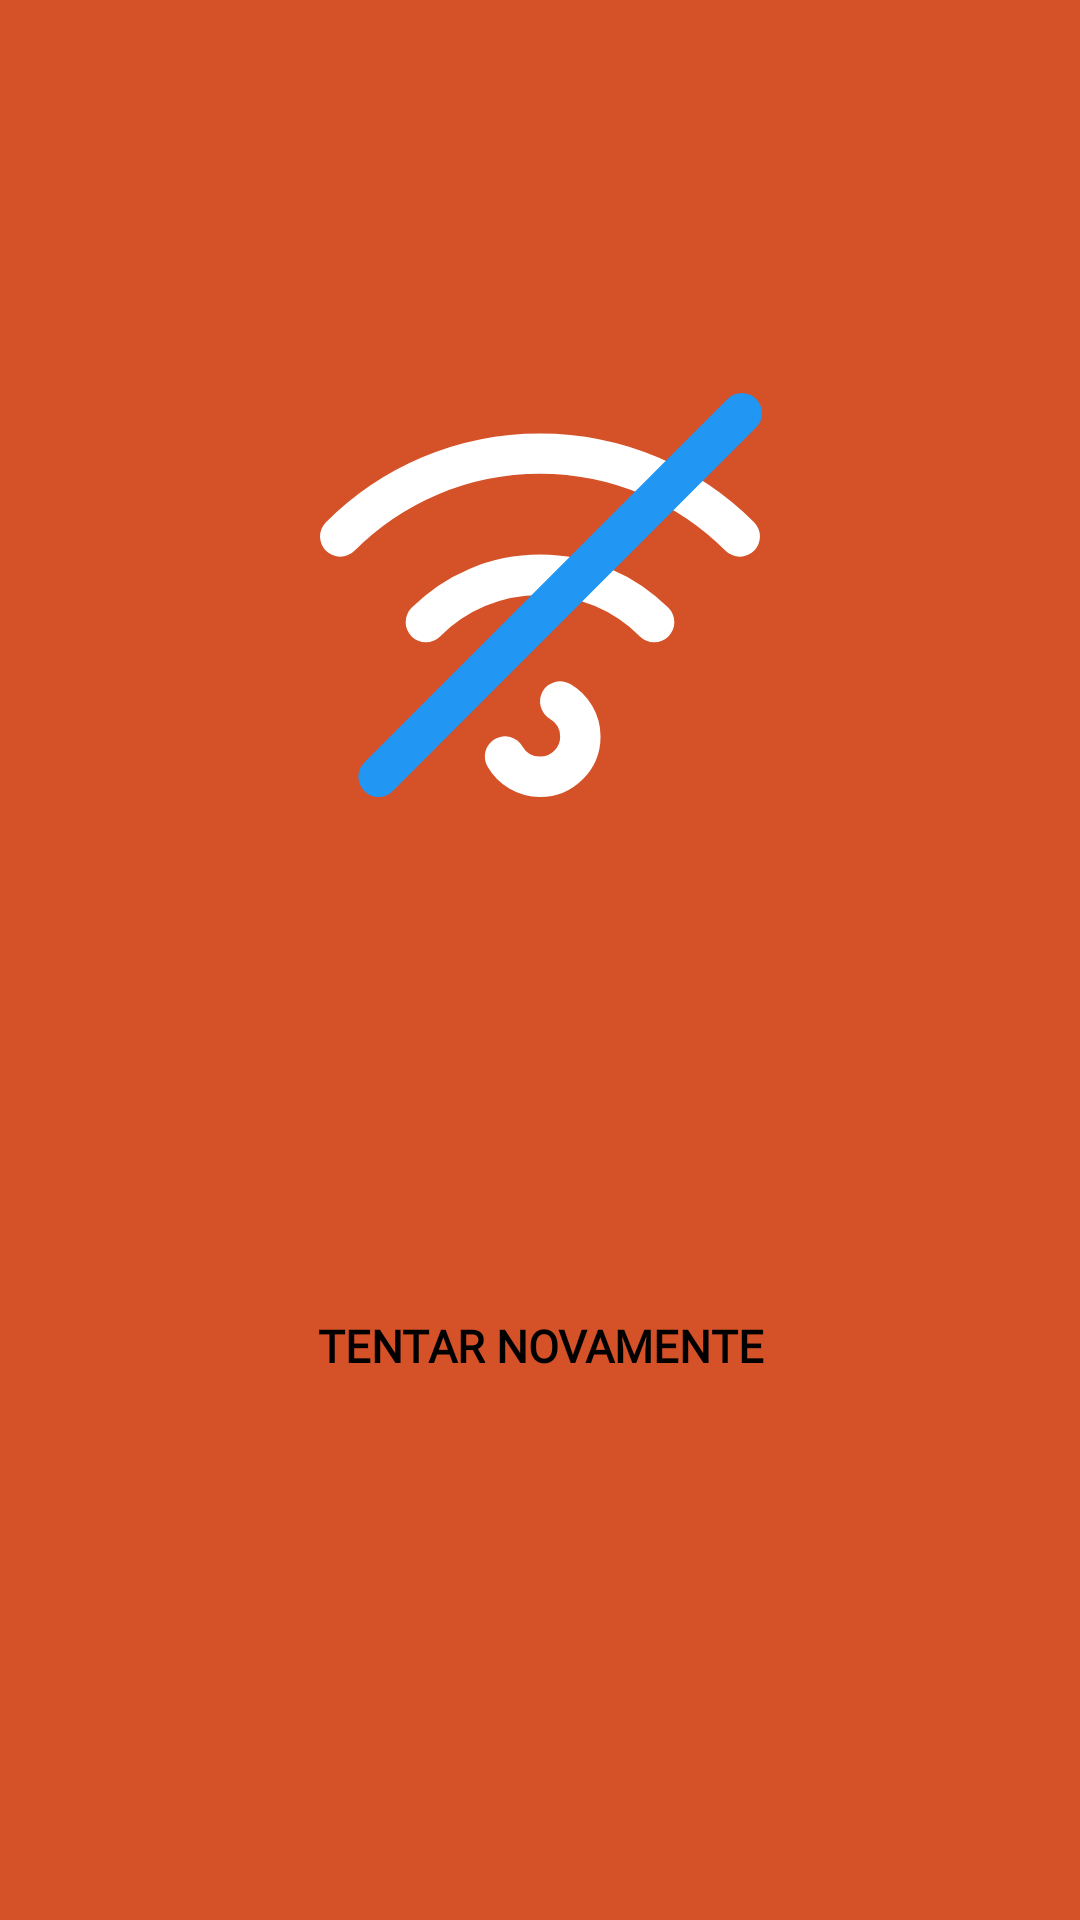

Reconstruct the res/layout file that produces this screen, plus the resources it refers to.
<!-- AndroidManifest.xml: application theme Theme.GameX -->
<!-- res/layout/activity_no_internet.xml -->
<?xml version="1.0" encoding="utf-8"?>
<androidx.constraintlayout.widget.ConstraintLayout xmlns:android="http://schemas.android.com/apk/res/android"
    xmlns:app="http://schemas.android.com/apk/res-auto"
    xmlns:tools="http://schemas.android.com/tools"
    android:layout_width="match_parent"
    android:layout_height="match_parent"
    android:background="@color/colorPrimary"
    tools:context="com.tw4rs.gamex.activities.NoInternetActivity">

    <RelativeLayout
        android:id="@+id/wrinstuction"
        android:layout_width="match_parent"
        android:layout_height="320dp"
        android:layout_marginBottom="16dp"
        app:layout_constraintBottom_toTopOf="@+id/button3"
        app:layout_constraintTop_toTopOf="parent"
        app:layout_constraintVertical_bias="0.65999997">

        <ImageView
            android:id="@+id/imageView21"
            android:layout_width="200dp"
            android:layout_height="200dp"
            android:layout_marginTop="50dp"
            android:layout_alignParentStart="false"
            android:layout_centerHorizontal="true"
            android:contentDescription="@string/app_name"
            android:padding="26dp"
            app:srcCompat="@drawable/nointernet" />

    </RelativeLayout>

    <Button
        android:id="@+id/button3"
        android:layout_width="245dp"
        android:layout_height="79dp"
        android:layout_marginBottom="152dp"
        android:background="@drawable/blue_border_rounded_cornwe"
        android:fontFamily="@font/font"
        android:text="@string/retry"
        android:textColor="@color/black_text1"
        android:textSize="15sp"
        android:textStyle="bold"

        app:layout_constraintBottom_toBottomOf="parent"
        app:layout_constraintEnd_toEndOf="parent"
        app:layout_constraintStart_toStartOf="parent"

        />
</androidx.constraintlayout.widget.ConstraintLayout>
<!-- resources referenced by this layout -->
<resources>
  <color name="black_text1">@color/black</color>
  <color name="colorPrimary">#D55128</color>
  <!-- drawable nointernet (drawable-xxhdpi) -->
  <vector android:height="90.90909dp" android:viewportHeight="40"
      android:viewportWidth="44" android:width="100dp" xmlns:android="http://schemas.android.com/apk/res/android">
      <path android:fillColor="#00000000"
          android:pathData="M24.002,30.536C25.196,31.228 26,32.52 26,34C26,36.21 24.21,38 22,38C20.516,38 19.22,37.192 18.53,35.992"
          android:strokeColor="#FFFFFF" android:strokeLineCap="round"
          android:strokeLineJoin="round" android:strokeWidth="4"/>
      <path android:fillColor="#00000000"
          android:pathData="M33.314,22.686C30.418,19.79 26.418,18 22,18C17.582,18 13.582,19.79 10.686,22.686"
          android:strokeColor="#FFFFFF" android:strokeLineCap="round"
          android:strokeLineJoin="round" android:strokeWidth="4"/>
      <path android:fillColor="#00000000"
          android:pathData="M41.798,14.202C36.732,9.134 29.732,6 22,6C14.268,6 7.268,9.134 2.202,14.202"
          android:strokeColor="#FFFFFF" android:strokeLineCap="round"
          android:strokeLineJoin="round" android:strokeWidth="4"/>
      <path android:fillColor="#00000000" android:pathData="M6,38L42,2"
          android:strokeColor="@color/luckywheel_bg" android:strokeLineCap="round"
          android:strokeLineJoin="round" android:strokeWidth="4"/>
  </vector>
  <string name="app_name">GameX - Earn Rewards</string>
  <string name="retry">TENTAR NOVAMENTE</string>
  <style name="Theme.GameX" parent="Theme.AppCompat.DayNight.NoActionBar">
          
          <item name="colorPrimary">@color/colorPrimary</item>
          <item name="colorPrimaryDark">@color/colorPrimaryDark</item>
          <item name="colorAccent">@color/colorAccent</item>
      </style>
  <color name="black">#000</color>
  <color name="luckywheel_bg">#2196F3</color>
  <color name="colorPrimaryDark">#f1edfd</color>
  <color name="colorAccent">#4CAF32</color>
</resources>
